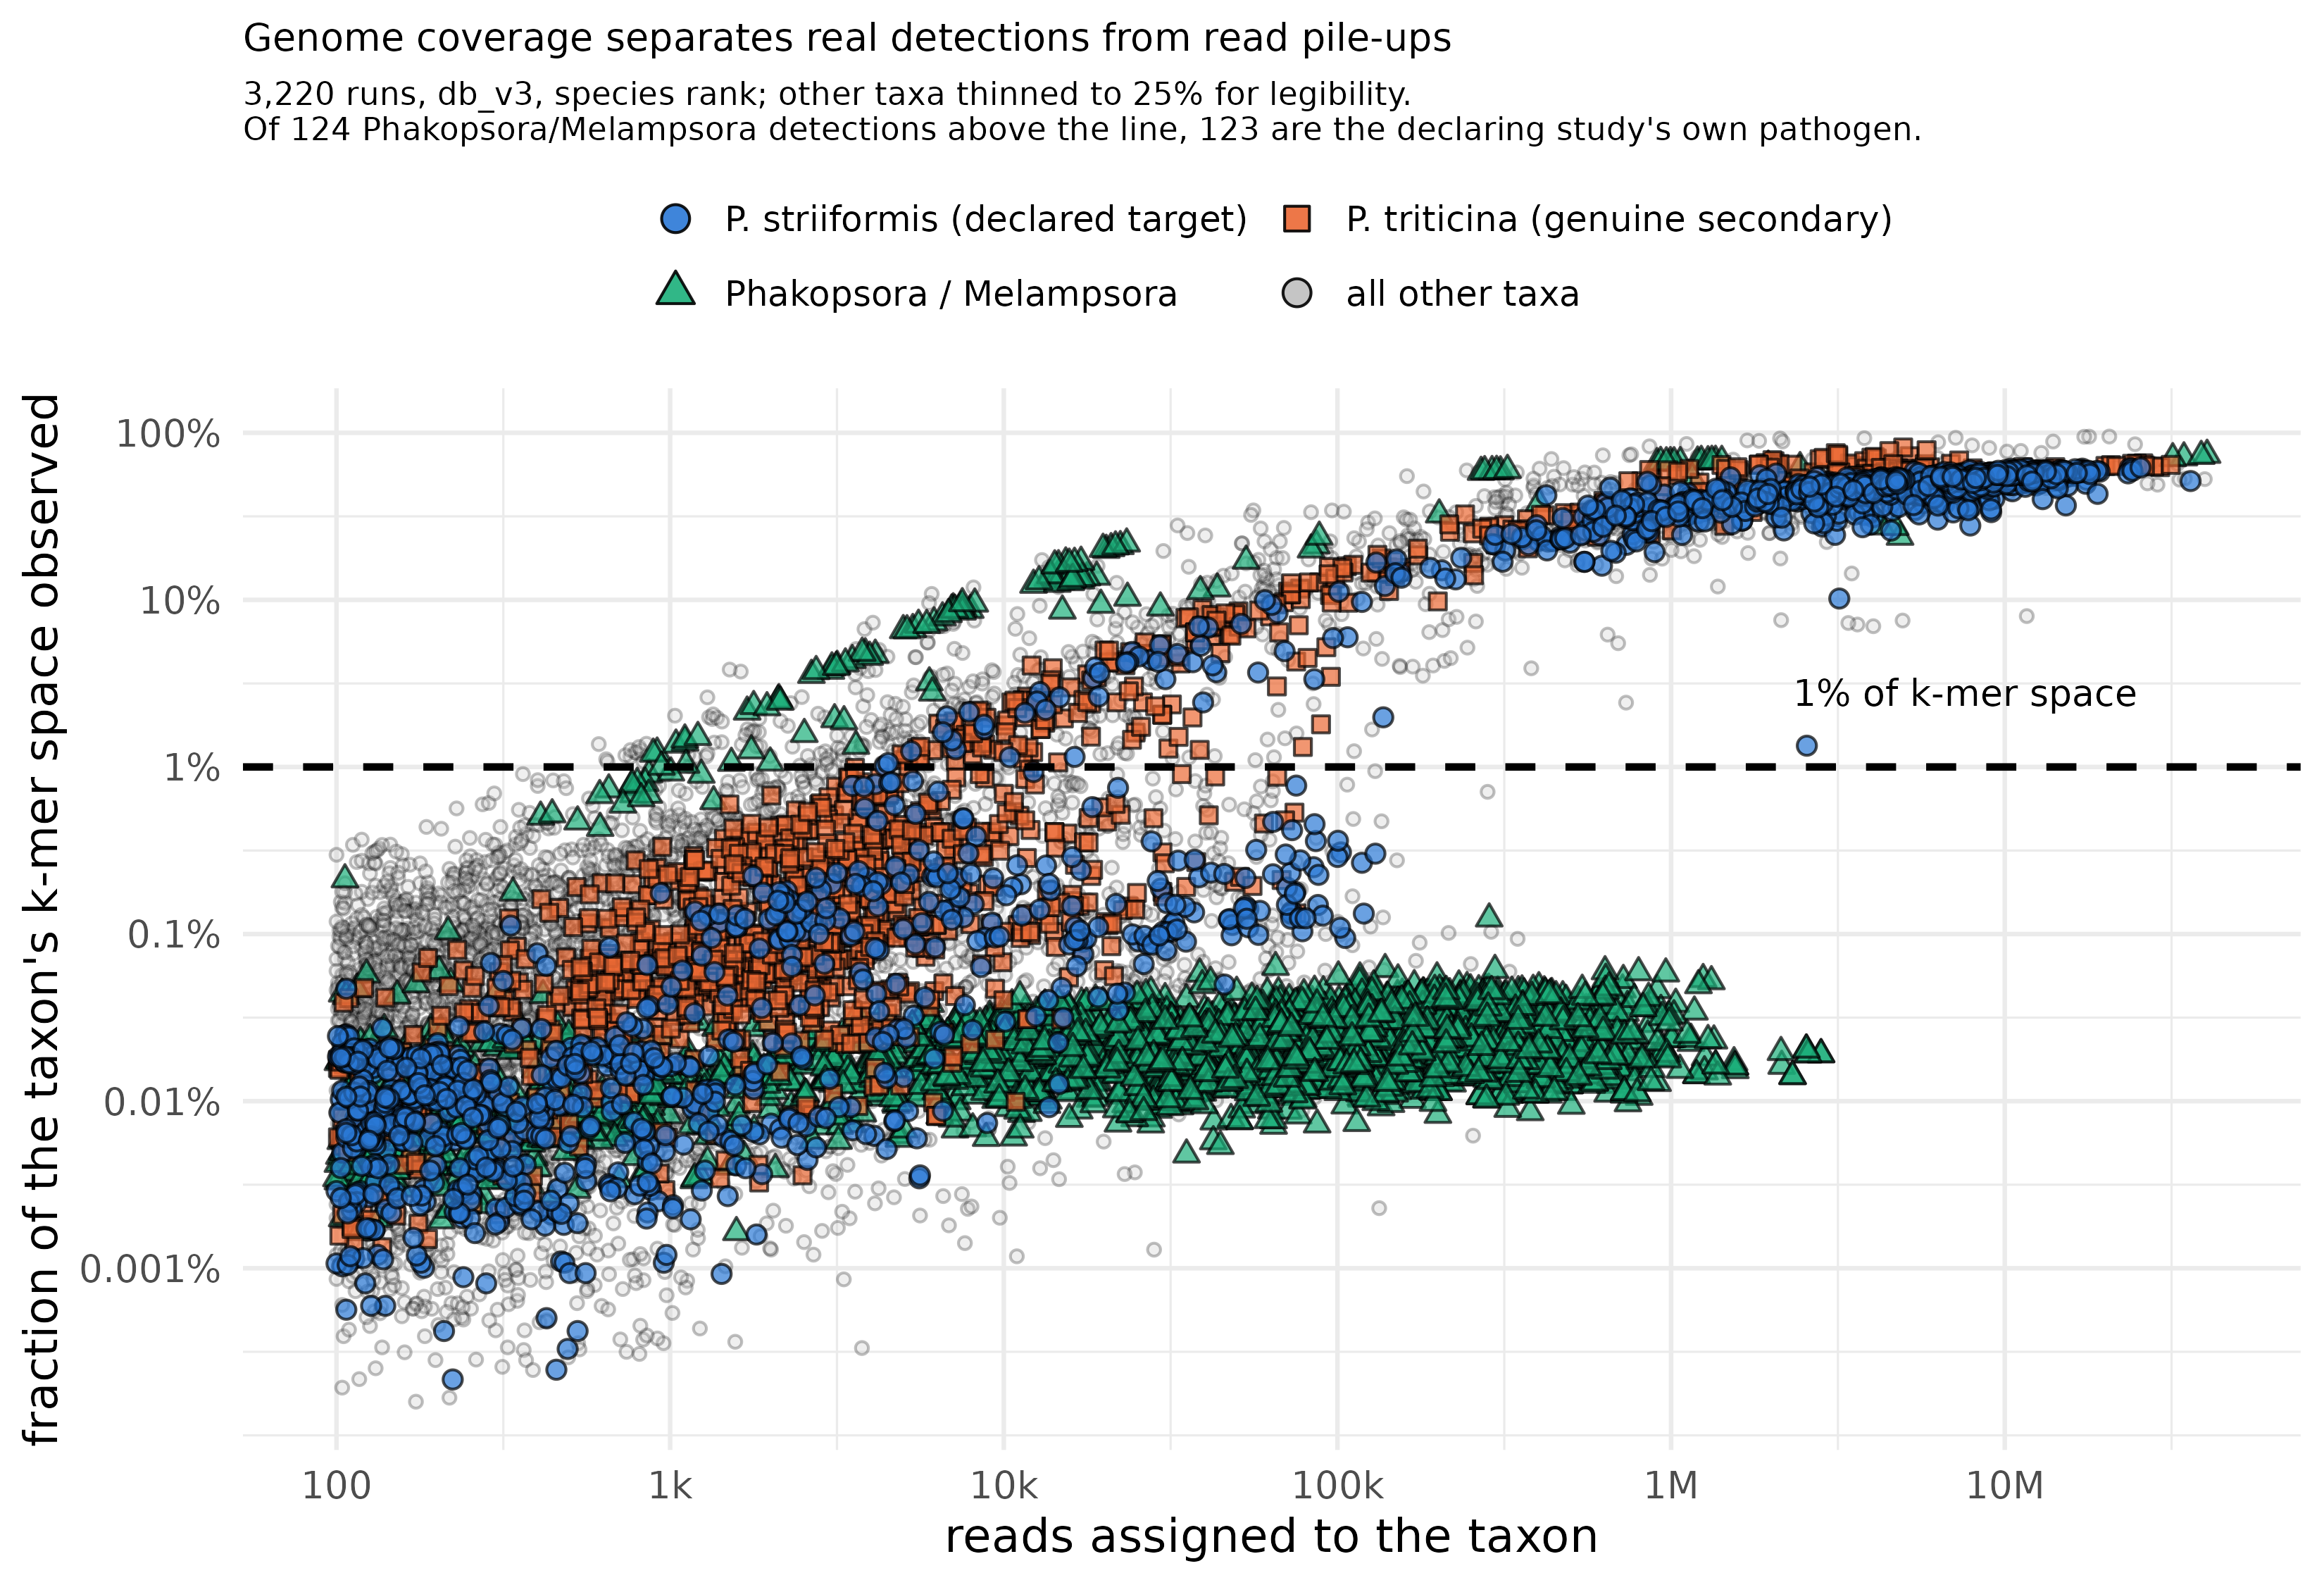

The table this chart was drawn from, first rows:
taxon	class	reads	kmer_frac
Puccinia striiformis	target	18275643	0.5838
Puccinia triticina	secondary	3862	0.001726
Phakopsora pachyrhizi	artefact	90723	0.0004535
Melampsora laricis-populina	artefact	46558	0.0003805
Puccinia striiformis	target	843109	0.2533
Puccinia triticina	secondary	751	0.0002661
Phakopsora pachyrhizi	artefact	224159	0.0001898
Melampsora laricis-populina	artefact	140730	0.0001437
Puccinia striiformis	target	881755	0.3253
Puccinia triticina	secondary	547	0.000139
Phakopsora pachyrhizi	artefact	85659	0.0001405
Melampsora laricis-populina	artefact	55380	9.463e-05
Fusarium verticillioides	other	8959	0.0004997
Puccinia striiformis	target	4153	0.000438
Puccinia triticina	secondary	1951	0.002239
Puccinia striiformis	target	683	0.0002427
Phakopsora pachyrhizi	artefact	11291	8.371e-05
Melampsora laricis-populina	artefact	4856	6.249e-05
Phytophthora infestans	other	1689121	0.5092
Puccinia striiformis	target	6716857	0.5223
Puccinia graminis	other	24729	0.0005167
Puccinia triticina	secondary	804	0.0004224
Phakopsora pachyrhizi	artefact	110178	0.0002087
Melampsora laricis-populina	artefact	79323	0.0001365
Fusarium graminearum	other	2970405	0.2945
Fusarium sporotrichioides	other	301	0.002145
Fusarium oxysporum	other	11201	0.0002647
Trichoderma virens	other	916	4.825e-05
Puccinia striiformis	target	4798823	0.5309
Puccinia triticina	secondary	3358	0.007076
Phakopsora pachyrhizi	artefact	82766	0.0002628
Melampsora laricis-populina	artefact	28610	0.000212
Alternaria panax	other	391	0.004495
Zymoseptoria tritici	other	1237	0.004853
Botryosphaeria dothidea	other	216	0.0003099
Bipolaris victoriae	other	320	0.003085
Puccinia triticina	secondary	3973	0.006717
Puccinia striiformis	target	400	0.0007673
Phakopsora pachyrhizi	artefact	431	0.0002125
Melampsora laricis-populina	artefact	111	0.0001091
Puccinia striiformis	target	3546729	0.5143
Puccinia triticina	secondary	316302	0.2798
Phakopsora pachyrhizi	artefact	57949	0.0001833
Melampsora laricis-populina	artefact	47697	0.0001584
Puccinia striiformis	target	4656114	0.4983
Puccinia triticina	secondary	812	0.000895
Phakopsora pachyrhizi	artefact	54819	0.0001967
Melampsora laricis-populina	artefact	33435	0.0001224
Zymoseptoria tritici	other	210	0.0007319
Alternaria panax	other	612	0.003692
Bipolaris maydis	other	75800	0.0007875
Bipolaris zeicola	other	123	0.0005623
Stemphylium lycopersici	other	142	0.001801
Plenodomus lingam	other	215359	0.001016
Ascochyta rabiei	other	1574	0.0007985
Pyricularia oryzae	other	2251	0.0001007
Puccinia striiformis	target	39575	0.02433
Puccinia triticina	secondary	217	0.0004882
Phakopsora pachyrhizi	artefact	5826	0.000124
Melampsora laricis-populina	artefact	3534	7.278e-05
... 10,713 more rows
